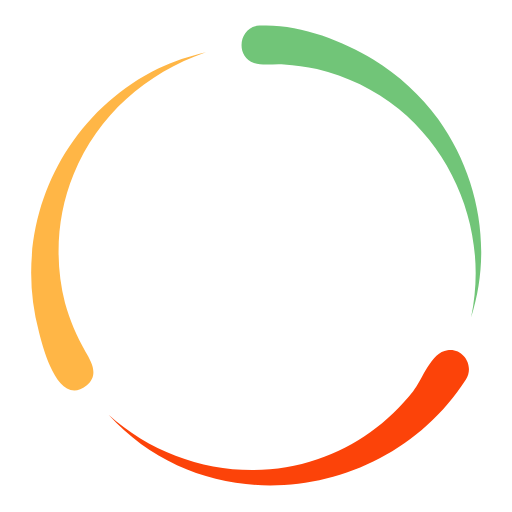
t = 0.00 s
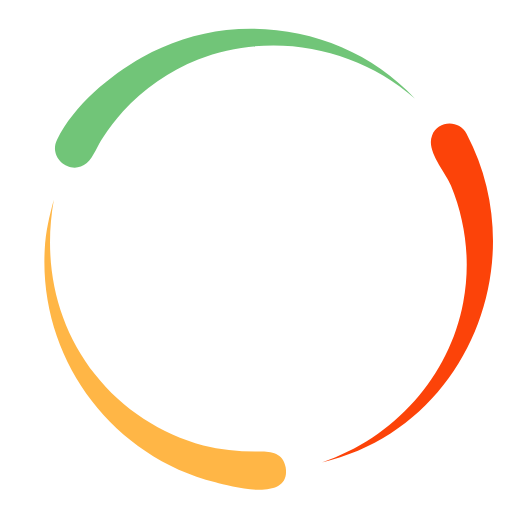
t = 0.17 s
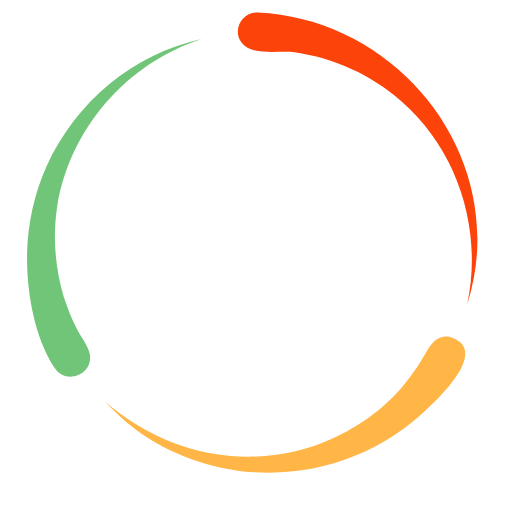
t = 0.33 s
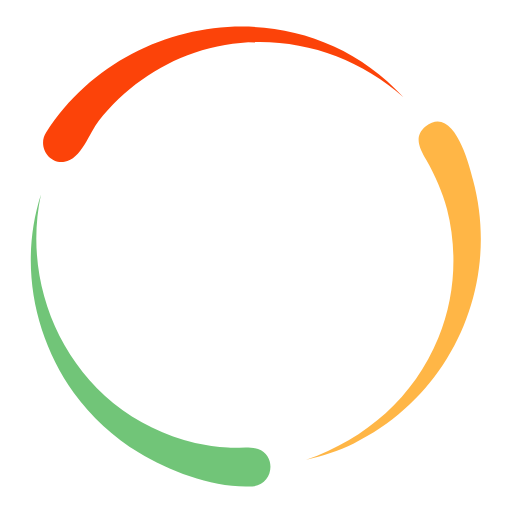
t = 0.50 s
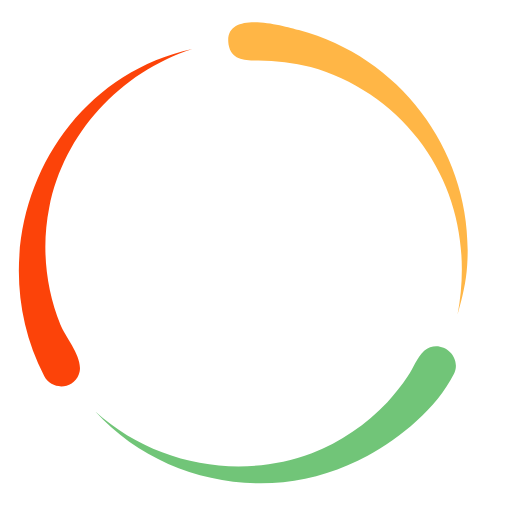
t = 0.67 s
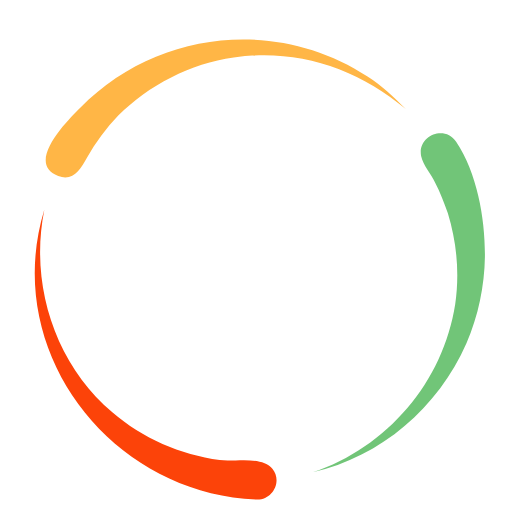
t = 0.83 s

The animated SVG that drew these frames (rendered in a browser with its animation timeline set to each time). Animation: 1 SMIL element (animateTransform=1); one cycle of 1.00 s, repeats indefinitely.

<svg xmlns="http://www.w3.org/2000/svg" class="lds-comets" width="200px" height="200px" viewBox="0 0 100 100" preserveAspectRatio="xMidYMid">
	<g transform="rotate(234.983 50 50)">
		<animateTransform attributeName="transform" type="rotate" repeatCount="indefinite" values="360 50 50;240 50 50;120 50 50;0 50 50" keyTimes="0;0.333;0.667;1" dur="1s" keySplines="0.7 0 0.3 1;0.7 0 0.3 1;0.7 0 0.3 1" calcMode="spline"/>
		<path fill="#fc4309" d="M91,74.1C75.6,98,40.7,102.4,21.2,81c11,9.9,26.8,13.5,40.8,8.7c7.4-2.5,13.9-7.2,18.7-13.3 c1.8-2.3,3.5-7.6,6.7-8C90.5,67.9,92.7,71.5,91,74.1z"/>
		<path fill="#71c578" d="M50.7,5c-4,0.2-4.9,5.9-1.1,7.3c1.8,0.6,4.1,0.1,5.9,0.3c2.1,0.1,4.3,0.5,6.4,0.9c5.8,1.4,11.3,4,16,7.8 C89.8,31.1,95.2,47,92,62c4.2-13.1,1.6-27.5-6.4-38.7c-3.4-4.7-7.8-8.7-12.7-11.7C66.6,7.8,58.2,4.6,50.7,5z"/>
		<path fill="#ffb646" d="M30.9,13.4C12,22.7,2.1,44.2,7.6,64.8c0.8,3.2,3.8,14.9,9.3,10.5c2.4-2,1.1-4.4-0.2-6.6 c-1.7-3-3.1-6.2-4-9.5C10.6,51,11.1,41.9,14.4,34c4.7-11.5,14.1-19.7,25.8-23.8C37,11,33.9,11.9,30.9,13.4z"/>
	</g>
</svg>
